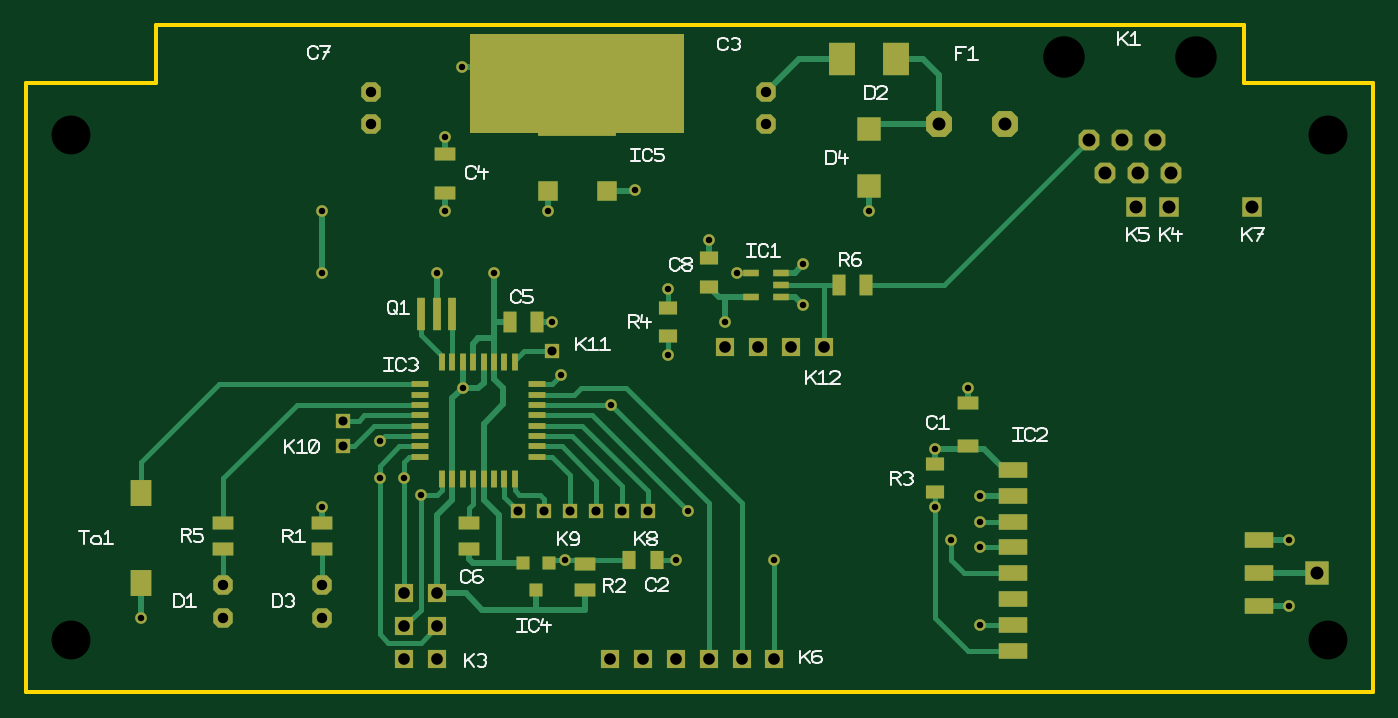
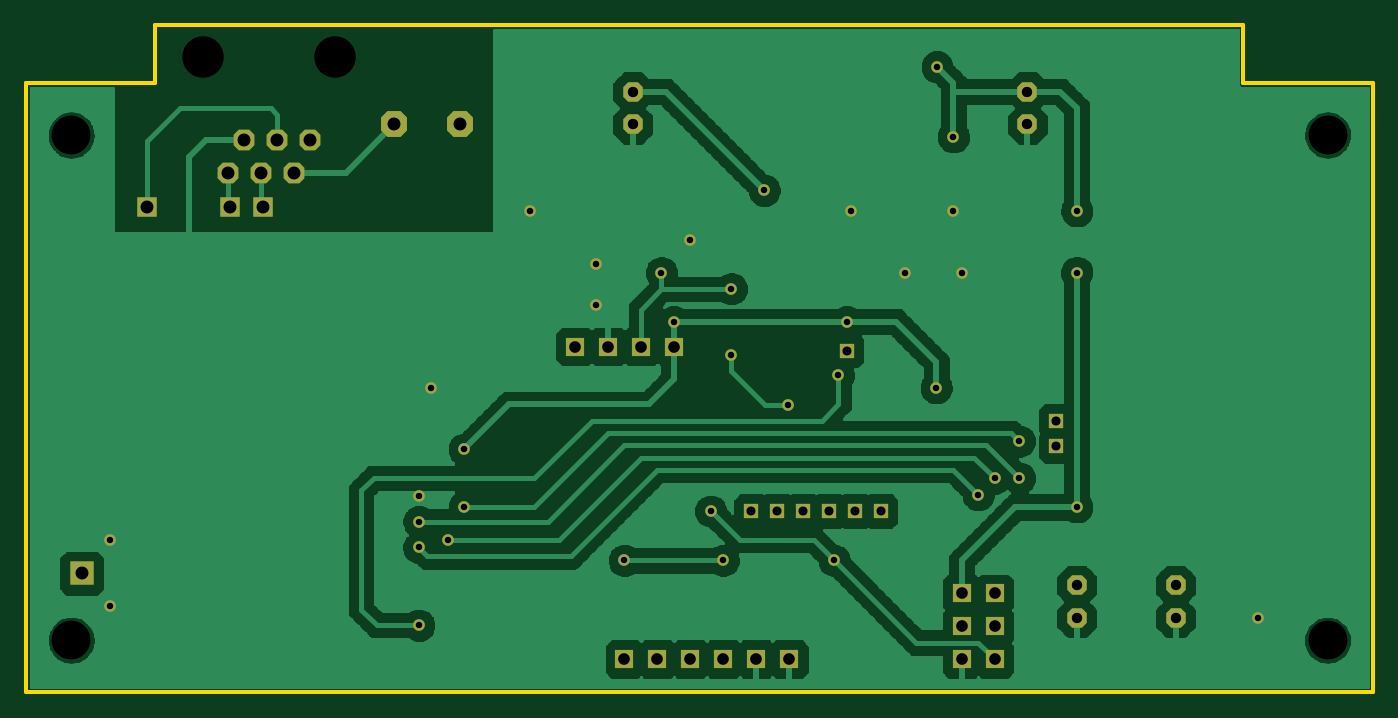
Circuit board: 7 layer files. Board 104.0 x 51.5 mm.
- drill: HBLJ1.DRL (1688 bytes)
- bottom_copper: HBLJ1.GBL (119691 bytes)
- bottom_mask: HBLJ1.GBS (4103 bytes)
- outline: HBLJ1.GKO (2663 bytes)
- top_copper: HBLJ1.GTL (11724 bytes)
- top_silk: HBLJ1.GTO (17110 bytes)
- top_mask: HBLJ1.GTS (5949 bytes)

=== drill: HBLJ1.DRL ===
M48
METRIC
T1F00S00C0.500
T2F00S00C0.700
T3F00S00C0.800
T4F00S00C0.900
T5F00S00C1.000
T6F00S00C3.000
T7F00S00C3.200
%
M71
T1
X32.3850Y37.1475
X31.7250Y32.3850
X36.1250Y32.3850
X40.2650Y37.1475
X73.6600Y15.1600
X72.7075Y23.4950
X97.4725Y11.7000
X97.4725Y6.6200
X8.8900Y5.7150
X60.0075Y29.8450
X60.0075Y33.0200
X52.7050Y34.9250
X65.0875Y37.1475
X41.5925Y10.1600
X51.1175Y13.9700
X45.1550Y22.1550
X49.5300Y26.0350
X27.3050Y16.5100
X73.6600Y13.1600
X29.2100Y16.5100
X71.4375Y11.7475
X30.4800Y15.2400
X73.6600Y11.1600
X33.7250Y23.4950
X40.6400Y28.5750
X22.8600Y14.2875
X22.8600Y32.3850
X22.8600Y37.1475
X32.3850Y42.8625
X33.6550Y48.2600
X53.9750Y28.5750
X70.1675Y18.7325
X46.9900Y38.7350
X54.9275Y32.3825
X49.5300Y31.1150
X50.1650Y10.1600
X57.7850Y10.1600
X73.6600Y5.1600
X41.2750Y24.4475
X27.3050Y19.3675
X70.1675Y14.2875
T2
X46.0000Y13.9700
X44.0000Y13.9700
X48.0000Y13.9700
X40.0000Y13.9700
X38.0000Y13.9700
X42.0000Y13.9700
X24.4475Y18.9550
X24.4475Y20.9550
X40.6400Y26.3525
T3
X26.6700Y43.8150
X26.6700Y46.3550
X57.1500Y43.8150
X57.1500Y46.3550
X15.2400Y8.2550
X15.2400Y5.7150
X22.8600Y8.2550
X22.8600Y5.7150
T4
X29.2100Y7.6200
X31.7500Y7.6200
X29.2100Y5.0800
X31.7500Y5.0800
X29.2100Y2.5400
X31.7500Y2.5400
X57.7850Y2.5400
X55.2450Y2.5400
X52.7050Y2.5400
X50.1650Y2.5400
X47.6250Y2.5400
X45.0850Y2.5400
X61.5950Y26.6700
X59.0550Y26.6700
X56.5150Y26.6700
X53.9750Y26.6700
T5
X75.5650Y43.8150
X70.4850Y43.8150
X84.5900Y42.6400
X87.1300Y42.6400
X88.4000Y40.1000
X82.0500Y42.6400
X83.3200Y40.1000
X85.8600Y40.1000
X88.2650Y37.4650
X85.7250Y37.4650
X94.6150Y37.4650
X99.6950Y9.1600
T6
X3.5000Y4.0000
X100.5000Y4.0000
X3.5000Y43.0000
X100.5000Y43.0000
T7
X90.3000Y49.0000
X80.1400Y49.0000
M30

=== bottom_copper: HBLJ1.GBL (119691 bytes, source omitted) ===
=== bottom_mask: HBLJ1.GBS ===
%FSLAX35Y35*%
%MOIN*%
%IN4=Loetstoppmaskeunten(X.StopBot)*%
%ADD10C,0.00591*%
%ADD11C,0.00354*%
%ADD12C,0.00443*%
%ADD13C,0.00787*%
%ADD14C,0.00800*%
%ADD15C,0.01181*%
%ADD16C,0.01575*%
%ADD17C,0.01772*%
%ADD18C,0.01969*%
%ADD19C,0.02362*%
%ADD20C,0.03543*%
%ADD21C,0.11811*%
%ADD22C,0.12598*%
%ADD23C,0.14173*%
%AMR_24*21,1,0.01772,0.05118,0,0,270.000*%
%ADD24R_24*%
%AMR_25*21,1,0.01969,0.04724,0,0,90.000*%
%ADD25R_25*%
%AMR_26*21,1,0.02362,0.09843,0,0,180.000*%
%ADD26R_26*%
%AMR_27*21,1,0.03937,0.03937,0,0,180.000*%
%ADD27R_27*%
%AMR_28*21,1,0.03937,0.06299,0,0,90.000*%
%ADD28R_28*%
%AMR_29*21,1,0.03937,0.06299,0,0,270.000*%
%ADD29R_29*%
%AMR_30*21,1,0.04331,0.04331,0,0,0.000*%
%ADD30R_30*%
%AMR_31*21,1,0.04331,0.04331,0,0,180.000*%
%ADD31R_31*%
%AMR_32*21,1,0.04331,0.04331,0,0,270.000*%
%ADD32R_32*%
%AMR_33*21,1,0.05118,0.01772,0,0,270.000*%
%ADD33R_33*%
%AMR_34*21,1,0.05512,0.03937,0,0,0.000*%
%ADD34R_34*%
%AMR_35*21,1,0.05512,0.03937,0,0,180.000*%
%ADD35R_35*%
%AMR_36*21,1,0.05512,0.03937,0,0,270.000*%
%ADD36R_36*%
%AMR_37*21,1,0.05512,0.05512,0,0,180.000*%
%ADD37R_37*%
%AMR_38*21,1,0.05512,0.05512,0,0,270.000*%
%ADD38R_38*%
%AMR_39*21,1,0.05906,0.05906,0,0,0.000*%
%ADD39R_39*%
%AMR_40*21,1,0.06299,0.03937,0,0,0.000*%
%ADD40R_40*%
%AMR_41*21,1,0.06299,0.03937,0,0,180.000*%
%ADD41R_41*%
%AMR_42*21,1,0.06299,0.03937,0,0,270.000*%
%ADD42R_42*%
%AMR_43*21,1,0.07087,0.07087,0,0,0.000*%
%ADD43R_43*%
%AMR_44*21,1,0.07087,0.07087,0,0,90.000*%
%ADD44R_44*%
%AMR_45*21,1,0.07874,0.06299,0,0,90.000*%
%ADD45R_45*%
%AMR_46*21,1,0.07874,0.09843,0,0,180.000*%
%ADD46R_46*%
%AMR_47*21,1,0.08661,0.04724,0,0,0.000*%
%ADD47R_47*%
%AMR_48*21,1,0.19685,0.18750,0,0,0.000*%
%ADD48R_48*%
%AMR_49*21,1,0.19685,0.19685,0,0,0.000*%
%ADD49R_49*%
%AMR_50*21,1,0.23622,0.23622,0,0,0.000*%
%ADD50R_50*%
%AMOCT_51*4,1,8,0.029528,0.014764,0.014764,0.029528,-0.014764,0.029528,-0.029528,0.014764,-0.029528,-0.014764,-0.014764,-0.029528,0.014764,-0.029528,0.029528,-0.014764,0.029528,0.014764,270.000*%
%ADD51OCT_51*%
%AMOCT_52*4,1,8,0.031496,0.015748,0.015748,0.031496,-0.015748,0.031496,-0.031496,0.015748,-0.031496,-0.015748,-0.015748,-0.031496,0.015748,-0.031496,0.031496,-0.015748,0.031496,0.015748,90.000*%
%ADD52OCT_52*%
%AMOCT_53*4,1,8,0.039370,0.019685,0.019685,0.039370,-0.019685,0.039370,-0.039370,0.019685,-0.039370,-0.019685,-0.019685,-0.039370,0.019685,-0.039370,0.039370,-0.019685,0.039370,0.019685,180.000*%
%ADD53OCT_53*%
G54D20*
X127500Y146250D03*
X124901Y127500D03*
X142224Y127500D03*
X158523Y146250D03*
X290000Y59685D03*
X286250Y92500D03*
X383750Y46062D03*
X383750Y26062D03*
X35000Y22500D03*
X236250Y117500D03*
X236250Y130000D03*
X207500Y137500D03*
X256250Y146250D03*
X163750Y40000D03*
X201250Y55000D03*
X177775Y87224D03*
X195000Y102500D03*
X107500Y65000D03*
X290000Y51811D03*
X115000Y65000D03*
X281250Y46250D03*
X120000Y60000D03*
X290000Y43937D03*
X132775Y92500D03*
X160000Y112500D03*
X90000Y56250D03*
X90000Y127500D03*
X90000Y146250D03*
X127500Y168750D03*
X132500Y190000D03*
X212500Y112500D03*
X276250Y73750D03*
X185000Y152500D03*
X216250Y127490D03*
X195000Y122500D03*
X197500Y40000D03*
X227500Y40000D03*
X290000Y20314D03*
X162500Y96250D03*
X107500Y76250D03*
X276250Y56250D03*
G54D30*
X160000Y103750D03*
G54D31*
X181102Y55000D03*
X173228Y55000D03*
X188976Y55000D03*
X157480Y55000D03*
X149606Y55000D03*
X165354Y55000D03*
G54D32*
X96250Y74625D03*
X96250Y82500D03*
G54D37*
X227500Y10000D03*
X217500Y10000D03*
X207500Y10000D03*
X197500Y10000D03*
X187500Y10000D03*
X177500Y10000D03*
X242500Y105000D03*
X232500Y105000D03*
X222500Y105000D03*
X212500Y105000D03*
G54D38*
X115000Y30000D03*
X125000Y30000D03*
X115000Y20000D03*
X125000Y20000D03*
X115000Y10000D03*
X125000Y10000D03*
G54D39*
X347500Y147500D03*
X337500Y147500D03*
X372500Y147500D03*
G54D43*
X392500Y36062D03*
G54D51*
X105000Y172500D03*
X105000Y182500D03*
X225000Y172500D03*
X225000Y182500D03*
X60000Y32500D03*
X60000Y22500D03*
X90000Y32500D03*
X90000Y22500D03*
G54D52*
X333031Y167874D03*
X343031Y167874D03*
X348031Y157874D03*
X323031Y167874D03*
X328031Y157874D03*
X338031Y157874D03*
G54D53*
X297500Y172500D03*
X277500Y172500D03*
M02*

=== outline: HBLJ1.GKO ===
%FSLAX35Y35*%
%MOIN*%
%IN23=Platinen-Umriss(X.Outline)*%
%ADD10C,0.00591*%
%ADD11C,0.00354*%
%ADD12C,0.00443*%
%ADD13C,0.00787*%
%ADD14C,0.00800*%
%ADD15C,0.01181*%
%ADD16C,0.01575*%
%ADD17C,0.01772*%
%ADD18C,0.01969*%
%ADD19C,0.02362*%
%ADD20C,0.03543*%
%ADD21C,0.11811*%
%ADD22C,0.12598*%
%ADD23C,0.14173*%
%AMR_24*21,1,0.01772,0.05118,0,0,270.000*%
%ADD24R_24*%
%AMR_25*21,1,0.01969,0.04724,0,0,90.000*%
%ADD25R_25*%
%AMR_26*21,1,0.02362,0.09843,0,0,180.000*%
%ADD26R_26*%
%AMR_27*21,1,0.03937,0.03937,0,0,180.000*%
%ADD27R_27*%
%AMR_28*21,1,0.03937,0.06299,0,0,90.000*%
%ADD28R_28*%
%AMR_29*21,1,0.03937,0.06299,0,0,270.000*%
%ADD29R_29*%
%AMR_30*21,1,0.04331,0.04331,0,0,0.000*%
%ADD30R_30*%
%AMR_31*21,1,0.04331,0.04331,0,0,180.000*%
%ADD31R_31*%
%AMR_32*21,1,0.04331,0.04331,0,0,270.000*%
%ADD32R_32*%
%AMR_33*21,1,0.05118,0.01772,0,0,270.000*%
%ADD33R_33*%
%AMR_34*21,1,0.05512,0.03937,0,0,0.000*%
%ADD34R_34*%
%AMR_35*21,1,0.05512,0.03937,0,0,180.000*%
%ADD35R_35*%
%AMR_36*21,1,0.05512,0.03937,0,0,270.000*%
%ADD36R_36*%
%AMR_37*21,1,0.05512,0.05512,0,0,180.000*%
%ADD37R_37*%
%AMR_38*21,1,0.05512,0.05512,0,0,270.000*%
%ADD38R_38*%
%AMR_39*21,1,0.05906,0.05906,0,0,0.000*%
%ADD39R_39*%
%AMR_40*21,1,0.06299,0.03937,0,0,0.000*%
%ADD40R_40*%
%AMR_41*21,1,0.06299,0.03937,0,0,180.000*%
%ADD41R_41*%
%AMR_42*21,1,0.06299,0.03937,0,0,270.000*%
%ADD42R_42*%
%AMR_43*21,1,0.07087,0.07087,0,0,0.000*%
%ADD43R_43*%
%AMR_44*21,1,0.07087,0.07087,0,0,90.000*%
%ADD44R_44*%
%AMR_45*21,1,0.07874,0.06299,0,0,90.000*%
%ADD45R_45*%
%AMR_46*21,1,0.07874,0.09843,0,0,180.000*%
%ADD46R_46*%
%AMR_47*21,1,0.08661,0.04724,0,0,0.000*%
%ADD47R_47*%
%AMR_48*21,1,0.19685,0.18750,0,0,0.000*%
%ADD48R_48*%
%AMR_49*21,1,0.19685,0.19685,0,0,0.000*%
%ADD49R_49*%
%AMR_50*21,1,0.23622,0.23622,0,0,0.000*%
%ADD50R_50*%
%AMOCT_51*4,1,8,0.029528,0.014764,0.014764,0.029528,-0.014764,0.029528,-0.029528,0.014764,-0.029528,-0.014764,-0.014764,-0.029528,0.014764,-0.029528,0.029528,-0.014764,0.029528,0.014764,270.000*%
%ADD51OCT_51*%
%AMOCT_52*4,1,8,0.031496,0.015748,0.015748,0.031496,-0.015748,0.031496,-0.031496,0.015748,-0.031496,-0.015748,-0.015748,-0.031496,0.015748,-0.031496,0.031496,-0.015748,0.031496,0.015748,90.000*%
%ADD52OCT_52*%
%AMOCT_53*4,1,8,0.039370,0.019685,0.019685,0.039370,-0.019685,0.039370,-0.039370,0.019685,-0.039370,-0.019685,-0.019685,-0.039370,0.019685,-0.039370,0.039370,-0.019685,0.039370,0.019685,180.000*%
%ADD53OCT_53*%
G54D15*
X0Y185039D02*
X0Y0D01*
X409448Y0D01*
X409448Y185039D01*
X370078Y202755D02*
X39370Y202755D01*
X0Y185039D02*
X39370Y185039D01*
X39370Y202755D01*
X370078Y185039D02*
X409448Y185039D01*
X370078Y185039D02*
X370078Y202755D01*
M02*

=== top_copper: HBLJ1.GTL (11724 bytes, source omitted) ===
=== top_silk: HBLJ1.GTO (17110 bytes, source omitted) ===
=== top_mask: HBLJ1.GTS ===
%FSLAX35Y35*%
%MOIN*%
%IN18=Loetstoppmaskeoben(X.StopTop)*%
%ADD10C,0.00591*%
%ADD11C,0.00354*%
%ADD12C,0.00443*%
%ADD13C,0.00787*%
%ADD14C,0.00800*%
%ADD15C,0.01181*%
%ADD16C,0.01575*%
%ADD17C,0.01772*%
%ADD18C,0.01969*%
%ADD19C,0.02362*%
%ADD20C,0.03543*%
%ADD21C,0.11811*%
%ADD22C,0.12598*%
%ADD23C,0.14173*%
%AMR_24*21,1,0.01772,0.05118,0,0,270.000*%
%ADD24R_24*%
%AMR_25*21,1,0.01969,0.04724,0,0,90.000*%
%ADD25R_25*%
%AMR_26*21,1,0.02362,0.09843,0,0,180.000*%
%ADD26R_26*%
%AMR_27*21,1,0.03937,0.03937,0,0,180.000*%
%ADD27R_27*%
%AMR_28*21,1,0.03937,0.06299,0,0,90.000*%
%ADD28R_28*%
%AMR_29*21,1,0.03937,0.06299,0,0,270.000*%
%ADD29R_29*%
%AMR_30*21,1,0.04331,0.04331,0,0,0.000*%
%ADD30R_30*%
%AMR_31*21,1,0.04331,0.04331,0,0,180.000*%
%ADD31R_31*%
%AMR_32*21,1,0.04331,0.04331,0,0,270.000*%
%ADD32R_32*%
%AMR_33*21,1,0.05118,0.01772,0,0,270.000*%
%ADD33R_33*%
%AMR_34*21,1,0.05512,0.03937,0,0,0.000*%
%ADD34R_34*%
%AMR_35*21,1,0.05512,0.03937,0,0,180.000*%
%ADD35R_35*%
%AMR_36*21,1,0.05512,0.03937,0,0,270.000*%
%ADD36R_36*%
%AMR_37*21,1,0.05512,0.05512,0,0,180.000*%
%ADD37R_37*%
%AMR_38*21,1,0.05512,0.05512,0,0,270.000*%
%ADD38R_38*%
%AMR_39*21,1,0.05906,0.05906,0,0,0.000*%
%ADD39R_39*%
%AMR_40*21,1,0.06299,0.03937,0,0,0.000*%
%ADD40R_40*%
%AMR_41*21,1,0.06299,0.03937,0,0,180.000*%
%ADD41R_41*%
%AMR_42*21,1,0.06299,0.03937,0,0,270.000*%
%ADD42R_42*%
%AMR_43*21,1,0.07087,0.07087,0,0,0.000*%
%ADD43R_43*%
%AMR_44*21,1,0.07087,0.07087,0,0,90.000*%
%ADD44R_44*%
%AMR_45*21,1,0.07874,0.06299,0,0,90.000*%
%ADD45R_45*%
%AMR_46*21,1,0.07874,0.09843,0,0,180.000*%
%ADD46R_46*%
%AMR_47*21,1,0.08661,0.04724,0,0,0.000*%
%ADD47R_47*%
%AMR_48*21,1,0.19685,0.18750,0,0,0.000*%
%ADD48R_48*%
%AMR_49*21,1,0.19685,0.19685,0,0,0.000*%
%ADD49R_49*%
%AMR_50*21,1,0.23622,0.23622,0,0,0.000*%
%ADD50R_50*%
%AMOCT_51*4,1,8,0.029528,0.014764,0.014764,0.029528,-0.014764,0.029528,-0.029528,0.014764,-0.029528,-0.014764,-0.014764,-0.029528,0.014764,-0.029528,0.029528,-0.014764,0.029528,0.014764,270.000*%
%ADD51OCT_51*%
%AMOCT_52*4,1,8,0.031496,0.015748,0.015748,0.031496,-0.015748,0.031496,-0.031496,0.015748,-0.031496,-0.015748,-0.015748,-0.031496,0.015748,-0.031496,0.031496,-0.015748,0.031496,0.015748,90.000*%
%ADD52OCT_52*%
%AMOCT_53*4,1,8,0.039370,0.019685,0.019685,0.039370,-0.019685,0.039370,-0.039370,0.019685,-0.039370,-0.019685,-0.019685,-0.039370,0.019685,-0.039370,0.039370,-0.019685,0.039370,0.019685,180.000*%
%ADD53OCT_53*%
G54D20*
X127500Y146250D03*
X124901Y127500D03*
X142224Y127500D03*
X158523Y146250D03*
X290000Y59685D03*
X286250Y92500D03*
X383750Y46062D03*
X383750Y26062D03*
X35000Y22500D03*
X236250Y117500D03*
X236250Y130000D03*
X207500Y137500D03*
X256250Y146250D03*
X163750Y40000D03*
X201250Y55000D03*
X177775Y87224D03*
X195000Y102500D03*
X107500Y65000D03*
X290000Y51811D03*
X115000Y65000D03*
X281250Y46250D03*
X120000Y60000D03*
X290000Y43937D03*
X132775Y92500D03*
X160000Y112500D03*
X90000Y56250D03*
X90000Y127500D03*
X90000Y146250D03*
X127500Y168750D03*
X132500Y190000D03*
X212500Y112500D03*
X276250Y73750D03*
X185000Y152500D03*
X216250Y127490D03*
X195000Y122500D03*
X197500Y40000D03*
X227500Y40000D03*
X290000Y20314D03*
X162500Y96250D03*
X107500Y76250D03*
X276250Y56250D03*
G54D24*
X119783Y93523D03*
X119783Y90374D03*
X119783Y87224D03*
X119783Y84074D03*
X119783Y80925D03*
X119783Y77775D03*
X119783Y74625D03*
X119783Y71476D03*
X155216Y71476D03*
X155216Y74625D03*
X155216Y77775D03*
X155216Y80925D03*
X155216Y84074D03*
X155216Y87224D03*
X155216Y90374D03*
X155216Y93523D03*
G54D25*
X229527Y120009D03*
X229527Y123750D03*
X229527Y127490D03*
X220472Y127490D03*
X220472Y120009D03*
G54D26*
X129625Y115000D03*
X124901Y115000D03*
X120177Y115000D03*
G54D27*
X159055Y39114D03*
X150944Y39114D03*
X155000Y30885D03*
G54D28*
X286250Y87746D03*
X286250Y74753D03*
G54D29*
X127500Y151594D03*
X127500Y163405D03*
G54D30*
X160000Y103750D03*
G54D31*
X181102Y55000D03*
X173228Y55000D03*
X188976Y55000D03*
X157480Y55000D03*
X149606Y55000D03*
X165354Y55000D03*
G54D32*
X96250Y74625D03*
X96250Y82500D03*
G54D33*
X148523Y100216D03*
X145374Y100216D03*
X142224Y100216D03*
X139074Y100216D03*
X135925Y100216D03*
X132775Y100216D03*
X129625Y100216D03*
X126476Y100216D03*
X126476Y64783D03*
X129625Y64783D03*
X132775Y64783D03*
X135925Y64783D03*
X139074Y64783D03*
X142224Y64783D03*
X145374Y64783D03*
X148523Y64783D03*
G54D34*
X276250Y69330D03*
X276250Y60669D03*
G54D35*
X195000Y108169D03*
X195000Y116830D03*
X207500Y123169D03*
X207500Y131830D03*
G54D36*
X191830Y40000D03*
X183169Y40000D03*
G54D37*
X227500Y10000D03*
X217500Y10000D03*
X207500Y10000D03*
X197500Y10000D03*
X187500Y10000D03*
X177500Y10000D03*
X242500Y105000D03*
X232500Y105000D03*
X222500Y105000D03*
X212500Y105000D03*
G54D38*
X115000Y30000D03*
X125000Y30000D03*
X115000Y20000D03*
X125000Y20000D03*
X115000Y10000D03*
X125000Y10000D03*
G54D39*
X158523Y152224D03*
X176476Y152224D03*
X347500Y147500D03*
X337500Y147500D03*
X372500Y147500D03*
G54D40*
X134675Y51500D03*
X134675Y43500D03*
X170000Y39000D03*
X170000Y31000D03*
X90000Y51500D03*
X90000Y43500D03*
G54D41*
X60000Y43500D03*
X60000Y51500D03*
G54D42*
X155250Y112500D03*
X147250Y112500D03*
X255250Y123750D03*
X247250Y123750D03*
G54D43*
X392500Y36062D03*
G54D44*
X256250Y153838D03*
X256250Y171161D03*
G54D45*
X35000Y33120D03*
X35000Y60629D03*
G54D46*
X264517Y192500D03*
X247982Y192500D03*
G54D47*
X300098Y67559D03*
X300098Y59685D03*
X300098Y51811D03*
X300098Y43937D03*
X300098Y36062D03*
X300098Y28188D03*
X300098Y20314D03*
X300098Y12440D03*
X374901Y26062D03*
X374901Y36062D03*
X374901Y46062D03*
G54D50*
X167500Y180925D03*
G54D51*
X105000Y172500D03*
X105000Y182500D03*
X225000Y172500D03*
X225000Y182500D03*
X60000Y32500D03*
X60000Y22500D03*
X90000Y32500D03*
X90000Y22500D03*
G54D52*
X333031Y167874D03*
X343031Y167874D03*
X348031Y157874D03*
X323031Y167874D03*
X328031Y157874D03*
X338031Y157874D03*
G54D53*
X297500Y172500D03*
X277500Y172500D03*
G36*
X135000Y170000D02*
X135000Y200000D01*
X200000Y200000D01*
X200000Y170000D01*
X135000Y170000D01*
D02*G37*
M02*

